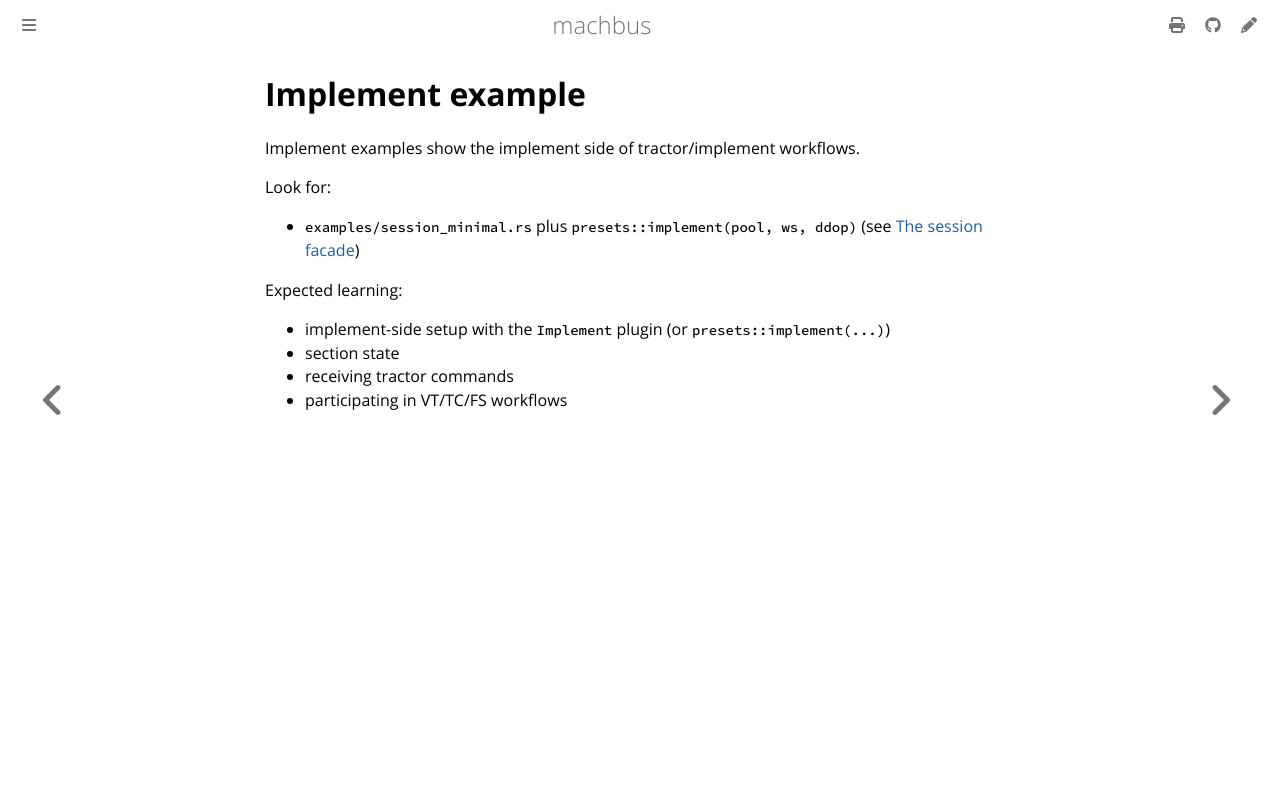

repository: robolibs/machbus · page: examples/implement.html · generator: mdbook

# Implement example

Implement examples show the implement side of tractor/implement workflows.

Look for:

- `examples/session_minimal.rs` plus `presets::implement(pool, ws, ddop)` (see
  [The session facade](../guide/session-facade.md))

Expected learning:

- implement-side setup with the `Implement` plugin (or `presets::implement(...)`)
- section state
- receiving tractor commands
- participating in VT/TC/FS workflows
